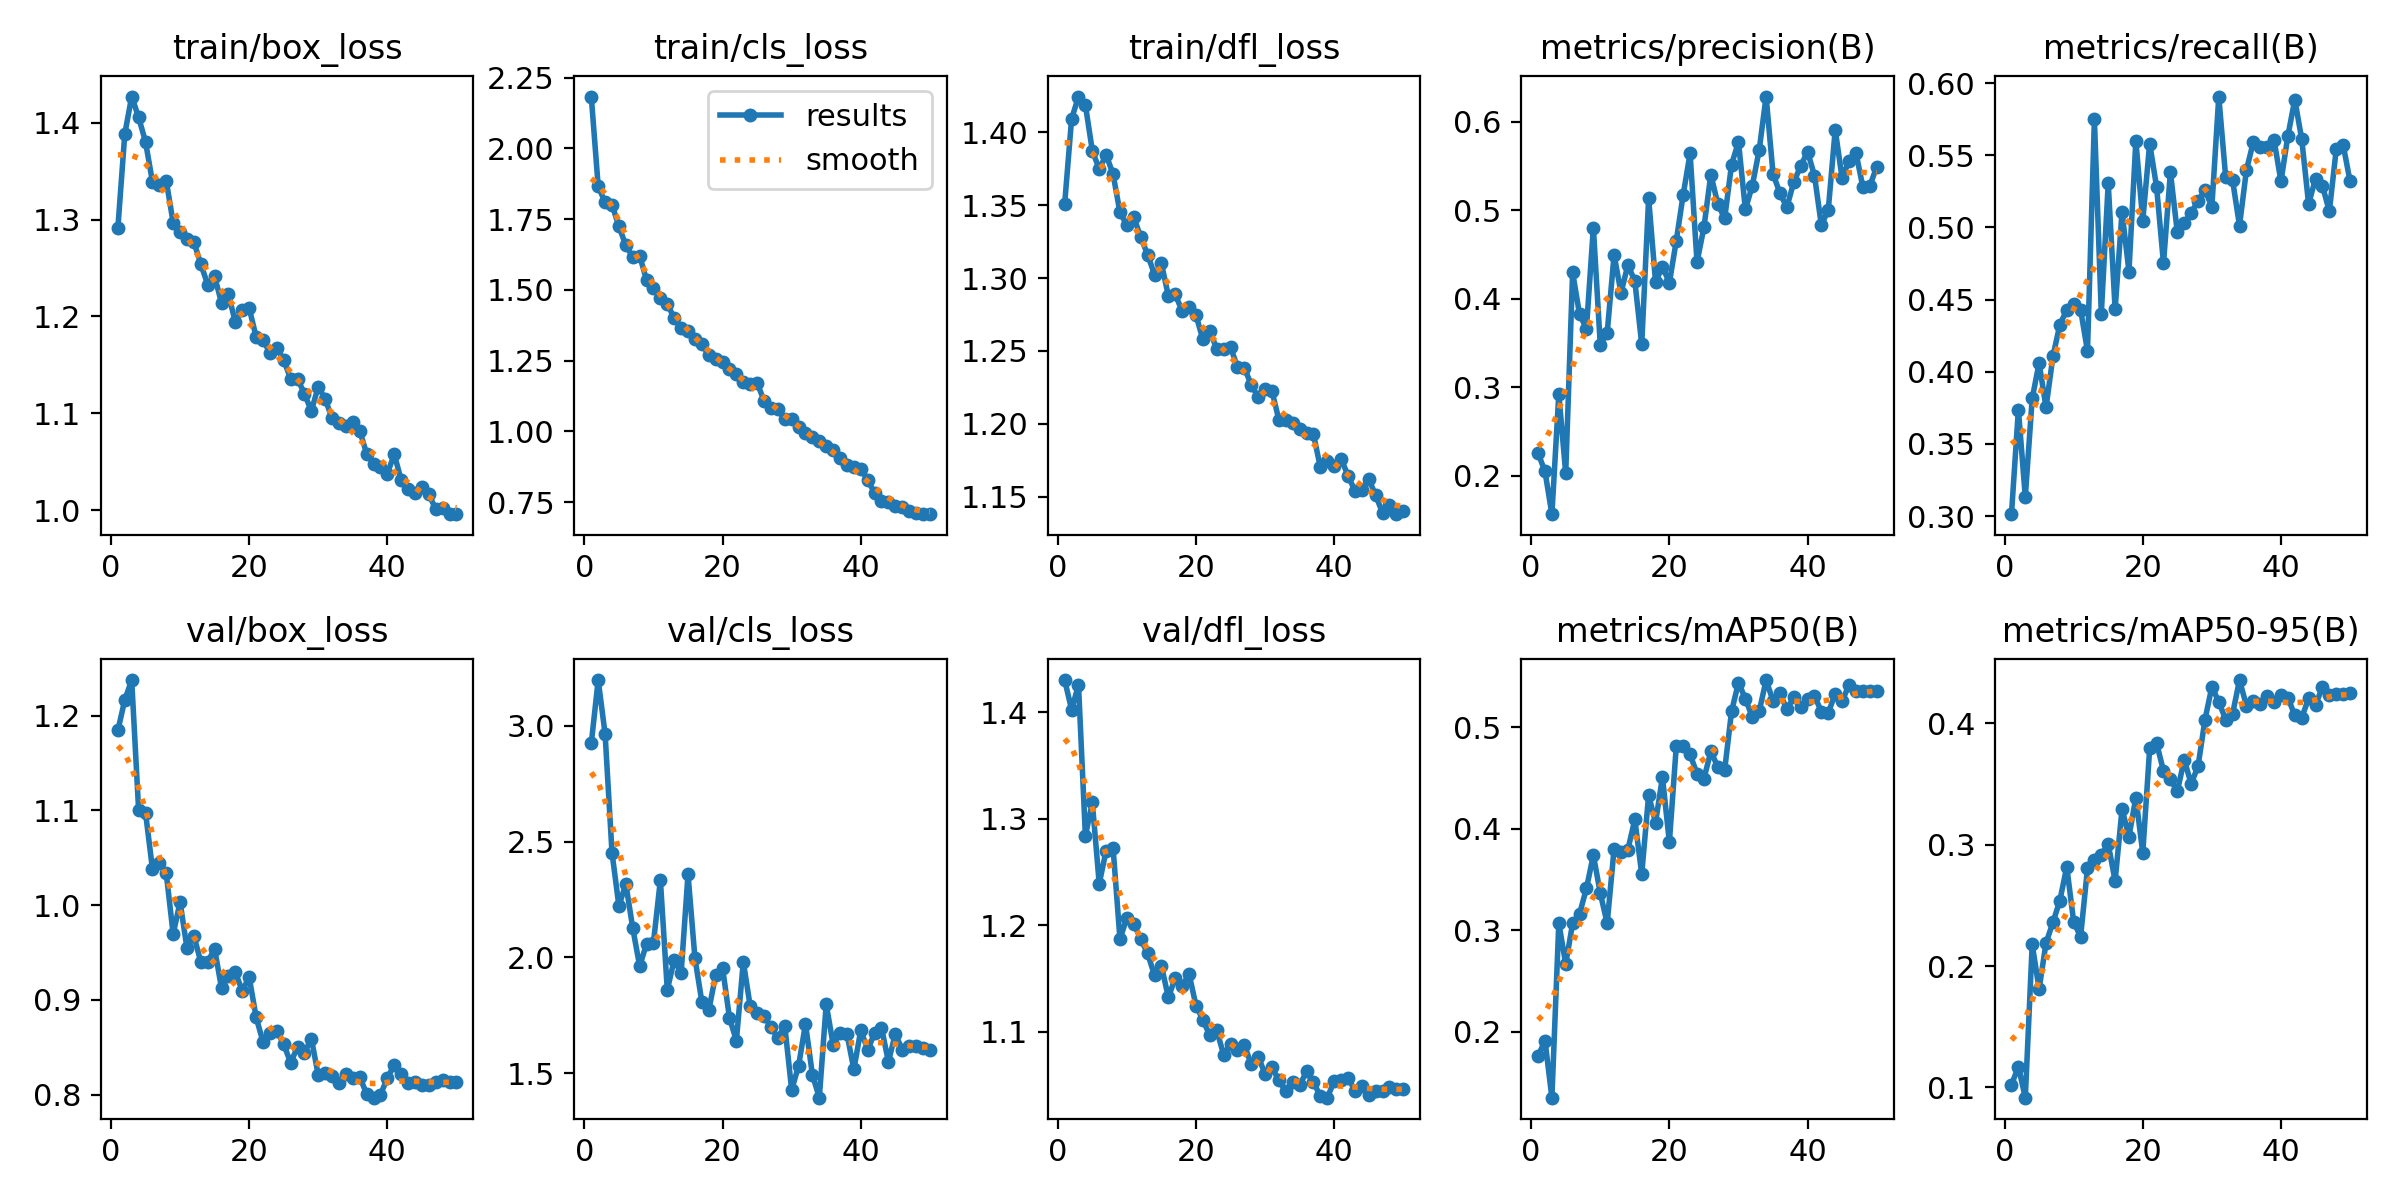

Data behind this chart, as committed beside it:
epoch, time, train/box_loss, train/cls_loss, train/dfl_loss, metrics/precision(B), metrics/recall(B), metrics/mAP50(B), metrics/mAP50-95(B), val/box_loss, val/cls_loss, val/dfl_loss, lr/pg0, lr/pg1, lr/pg2
1, 49.99, 1.291, 2.183, 1.351, 0.2253, 0.3013, 0.176, 0.1021, 1.184, 2.924, 1.43, 0.0003687, 0.0003687, 0.0003687
2, 92.47, 1.389, 1.866, 1.409, 0.2047, 0.3737, 0.1912, 0.1172, 1.217, 3.198, 1.403, 0.0007383, 0.0007383, 0.0007383
3, 134.8, 1.427, 1.81, 1.425, 0.1563, 0.3134, 0.1349, 0.09154, 1.238, 2.965, 1.426, 0.001105, 0.001105, 0.001105
4, 178.1, 1.406, 1.801, 1.419, 0.2919, 0.3816, 0.307, 0.2178, 1.101, 2.452, 1.284, 0.001101, 0.001101, 0.001101
5, 222.8, 1.38, 1.724, 1.387, 0.2026, 0.406, 0.2669, 0.1811, 1.098, 2.222, 1.315, 0.001094, 0.001094, 0.001094
6, 267.9, 1.339, 1.658, 1.375, 0.4296, 0.3753, 0.3067, 0.2191, 1.038, 2.318, 1.239, 0.001084, 0.001084, 0.001084
7, 313, 1.336, 1.616, 1.385, 0.3822, 0.4106, 0.3161, 0.236, 1.045, 2.127, 1.27, 0.001072, 0.001072, 0.001072
8, 357.2, 1.34, 1.62, 1.371, 0.3661, 0.4327, 0.3412, 0.254, 1.034, 1.962, 1.273, 0.001059, 0.001059, 0.001059
9, 402.3, 1.297, 1.535, 1.345, 0.4802, 0.4427, 0.3741, 0.2818, 0.9694, 2.058, 1.187, 0.001043, 0.001043, 0.001043
10, 447.6, 1.288, 1.507, 1.336, 0.3479, 0.4471, 0.3367, 0.2366, 1.003, 2.064, 1.207, 0.001025, 0.001025, 0.001025
11, 494.3, 1.28, 1.471, 1.342, 0.3611, 0.4431, 0.3068, 0.2241, 0.9546, 2.334, 1.202, 0.001006, 0.001006, 0.001006
12, 540.2, 1.277, 1.451, 1.328, 0.4493, 0.4143, 0.3802, 0.2806, 0.9677, 1.86, 1.187, 0.0009848, 0.0009848, 0.0009848
13, 588.3, 1.254, 1.399, 1.316, 0.4065, 0.5748, 0.3769, 0.2878, 0.9399, 1.989, 1.174, 0.0009619, 0.0009619, 0.0009619
14, 635.2, 1.233, 1.367, 1.302, 0.4381, 0.4401, 0.3796, 0.2919, 0.9402, 1.931, 1.153, 0.0009375, 0.0009375, 0.0009375
15, 681.5, 1.241, 1.353, 1.31, 0.4199, 0.5306, 0.4092, 0.3006, 0.9538, 2.359, 1.162, 0.0009116, 0.0009116, 0.0009116
16, 726.8, 1.214, 1.327, 1.288, 0.3484, 0.4432, 0.3554, 0.2702, 0.9123, 1.997, 1.133, 0.0008843, 0.0008843, 0.0008843
17, 771.7, 1.223, 1.31, 1.289, 0.5132, 0.5107, 0.4333, 0.3294, 0.9248, 1.808, 1.15, 0.0008557, 0.0008557, 0.0008557
18, 815.6, 1.194, 1.268, 1.277, 0.4188, 0.4694, 0.4062, 0.3067, 0.9291, 1.77, 1.143, 0.000826, 0.000826, 0.000826
19, 859, 1.206, 1.255, 1.28, 0.4362, 0.5598, 0.451, 0.3388, 0.9094, 1.924, 1.154, 0.0007952, 0.0007952, 0.0007952
20, 904.8, 1.209, 1.244, 1.275, 0.4177, 0.5047, 0.3868, 0.2932, 0.924, 1.955, 1.125, 0.0007635, 0.0007635, 0.0007635
21, 950.6, 1.179, 1.218, 1.258, 0.4653, 0.5581, 0.4813, 0.3795, 0.8818, 1.738, 1.111, 0.000731, 0.000731, 0.000731
22, 995, 1.175, 1.201, 1.264, 0.5174, 0.528, 0.4817, 0.3839, 0.8557, 1.641, 1.097, 0.0006978, 0.0006978, 0.0006978
23, 1038, 1.163, 1.173, 1.252, 0.564, 0.4751, 0.4733, 0.3608, 0.8655, 1.981, 1.102, 0.0006641, 0.0006641, 0.0006641
24, 1082, 1.168, 1.168, 1.251, 0.4411, 0.5383, 0.4543, 0.3539, 0.8674, 1.788, 1.079, 0.00063, 0.00063, 0.00063
25, 1128, 1.155, 1.171, 1.253, 0.4803, 0.4965, 0.4493, 0.344, 0.853, 1.761, 1.089, 0.0005956, 0.0005956, 0.0005956
26, 1173, 1.136, 1.108, 1.239, 0.5401, 0.5029, 0.4764, 0.3701, 0.8337, 1.748, 1.083, 0.0005611, 0.0005611, 0.0005611
27, 1219, 1.135, 1.081, 1.239, 0.5073, 0.5103, 0.4612, 0.3503, 0.8501, 1.697, 1.088, 0.0005265, 0.0005265, 0.0005265
28, 1264, 1.12, 1.077, 1.227, 0.4905, 0.5181, 0.4578, 0.3648, 0.8442, 1.651, 1.069, 0.0004921, 0.0004921, 0.0004921
29, 1308, 1.102, 1.044, 1.218, 0.5514, 0.5259, 0.5158, 0.4031, 0.8591, 1.705, 1.077, 0.000458, 0.000458, 0.000458
30, 1354, 1.128, 1.045, 1.224, 0.5769, 0.5143, 0.5441, 0.4303, 0.8203, 1.428, 1.061, 0.0004243, 0.0004243, 0.0004243
31, 1398, 1.115, 1.014, 1.222, 0.5008, 0.5906, 0.5283, 0.4178, 0.823, 1.531, 1.067, 0.0003911, 0.0003911, 0.0003911
32, 1443, 1.095, 0.9937, 1.203, 0.5274, 0.5346, 0.5102, 0.4032, 0.8194, 1.713, 1.054, 0.0003586, 0.0003586, 0.0003586
33, 1493, 1.09, 0.9786, 1.203, 0.5679, 0.5326, 0.5157, 0.408, 0.8118, 1.493, 1.044, 0.0003269, 0.0003269, 0.0003269
34, 1543, 1.087, 0.9672, 1.201, 0.6283, 0.5011, 0.5467, 0.4358, 0.8212, 1.394, 1.053, 0.0002961, 0.0002961, 0.0002961
35, 1589, 1.091, 0.9468, 1.197, 0.5412, 0.5397, 0.5262, 0.4147, 0.8177, 1.798, 1.05, 0.0002664, 0.0002664, 0.0002664
36, 1634, 1.082, 0.9337, 1.194, 0.5189, 0.5592, 0.5337, 0.4189, 0.8184, 1.623, 1.063, 0.0002378, 0.0002378, 0.0002378
37, 1676, 1.058, 0.9049, 1.193, 0.5031, 0.5554, 0.5178, 0.4163, 0.8008, 1.672, 1.053, 0.0002105, 0.0002105, 0.0002105
38, 1718, 1.048, 0.8811, 1.17, 0.5316, 0.5554, 0.5299, 0.4226, 0.7967, 1.669, 1.039, 0.0001846, 0.0001846, 0.0001846
39, 1760, 1.045, 0.8747, 1.175, 0.5496, 0.5604, 0.5198, 0.4178, 0.7998, 1.517, 1.038, 0.0001602, 0.0001602, 0.0001602
40, 1801, 1.038, 0.8675, 1.171, 0.5661, 0.5319, 0.5278, 0.4235, 0.8174, 1.685, 1.054, 0.0001373, 0.0001373, 0.0001373
41, 1858, 1.058, 0.8276, 1.176, 0.5389, 0.5634, 0.5311, 0.4213, 0.8314, 1.601, 1.055, 0.0001161, 0.0001161, 0.0001161
42, 1899, 1.031, 0.7825, 1.164, 0.4827, 0.5885, 0.5156, 0.4067, 0.8214, 1.672, 1.057, 9.67211e-05, 9.67211e-05, 9.67211e-05
43, 1940, 1.022, 0.7522, 1.154, 0.5004, 0.5612, 0.5145, 0.4048, 0.8121, 1.696, 1.045, 7.91345e-05, 7.91345e-05, 7.91345e-05
44, 1982, 1.018, 0.7516, 1.155, 0.5907, 0.5162, 0.5331, 0.4206, 0.813, 1.549, 1.049, 6.34499e-05, 6.34499e-05, 6.34499e-05
45, 2023, 1.024, 0.7369, 1.162, 0.536, 0.5338, 0.5257, 0.4153, 0.8096, 1.67, 1.041, 4.97291e-05, 4.97291e-05, 4.97291e-05
46, 2065, 1.016, 0.7335, 1.151, 0.5558, 0.5288, 0.5421, 0.4299, 0.8099, 1.601, 1.044, 3.80262e-05, 3.80262e-05, 3.80262e-05
47, 2106, 1.001, 0.7186, 1.139, 0.5648, 0.5111, 0.5358, 0.4235, 0.8131, 1.616, 1.044, 2.83875e-05, 2.83875e-05, 2.83875e-05
48, 2147, 1.002, 0.7094, 1.144, 0.526, 0.5542, 0.5363, 0.424, 0.8151, 1.617, 1.048, 2.0851e-05, 2.0851e-05, 2.0851e-05
49, 2188, 0.9957, 0.707, 1.138, 0.5272, 0.5571, 0.536, 0.4245, 0.8128, 1.611, 1.046, 1.54465e-05, 1.54465e-05, 1.54465e-05
50, 2229, 0.9963, 0.7081, 1.14, 0.5486, 0.532, 0.5363, 0.425, 0.813, 1.6, 1.047, 1.21952e-05, 1.21952e-05, 1.21952e-05
